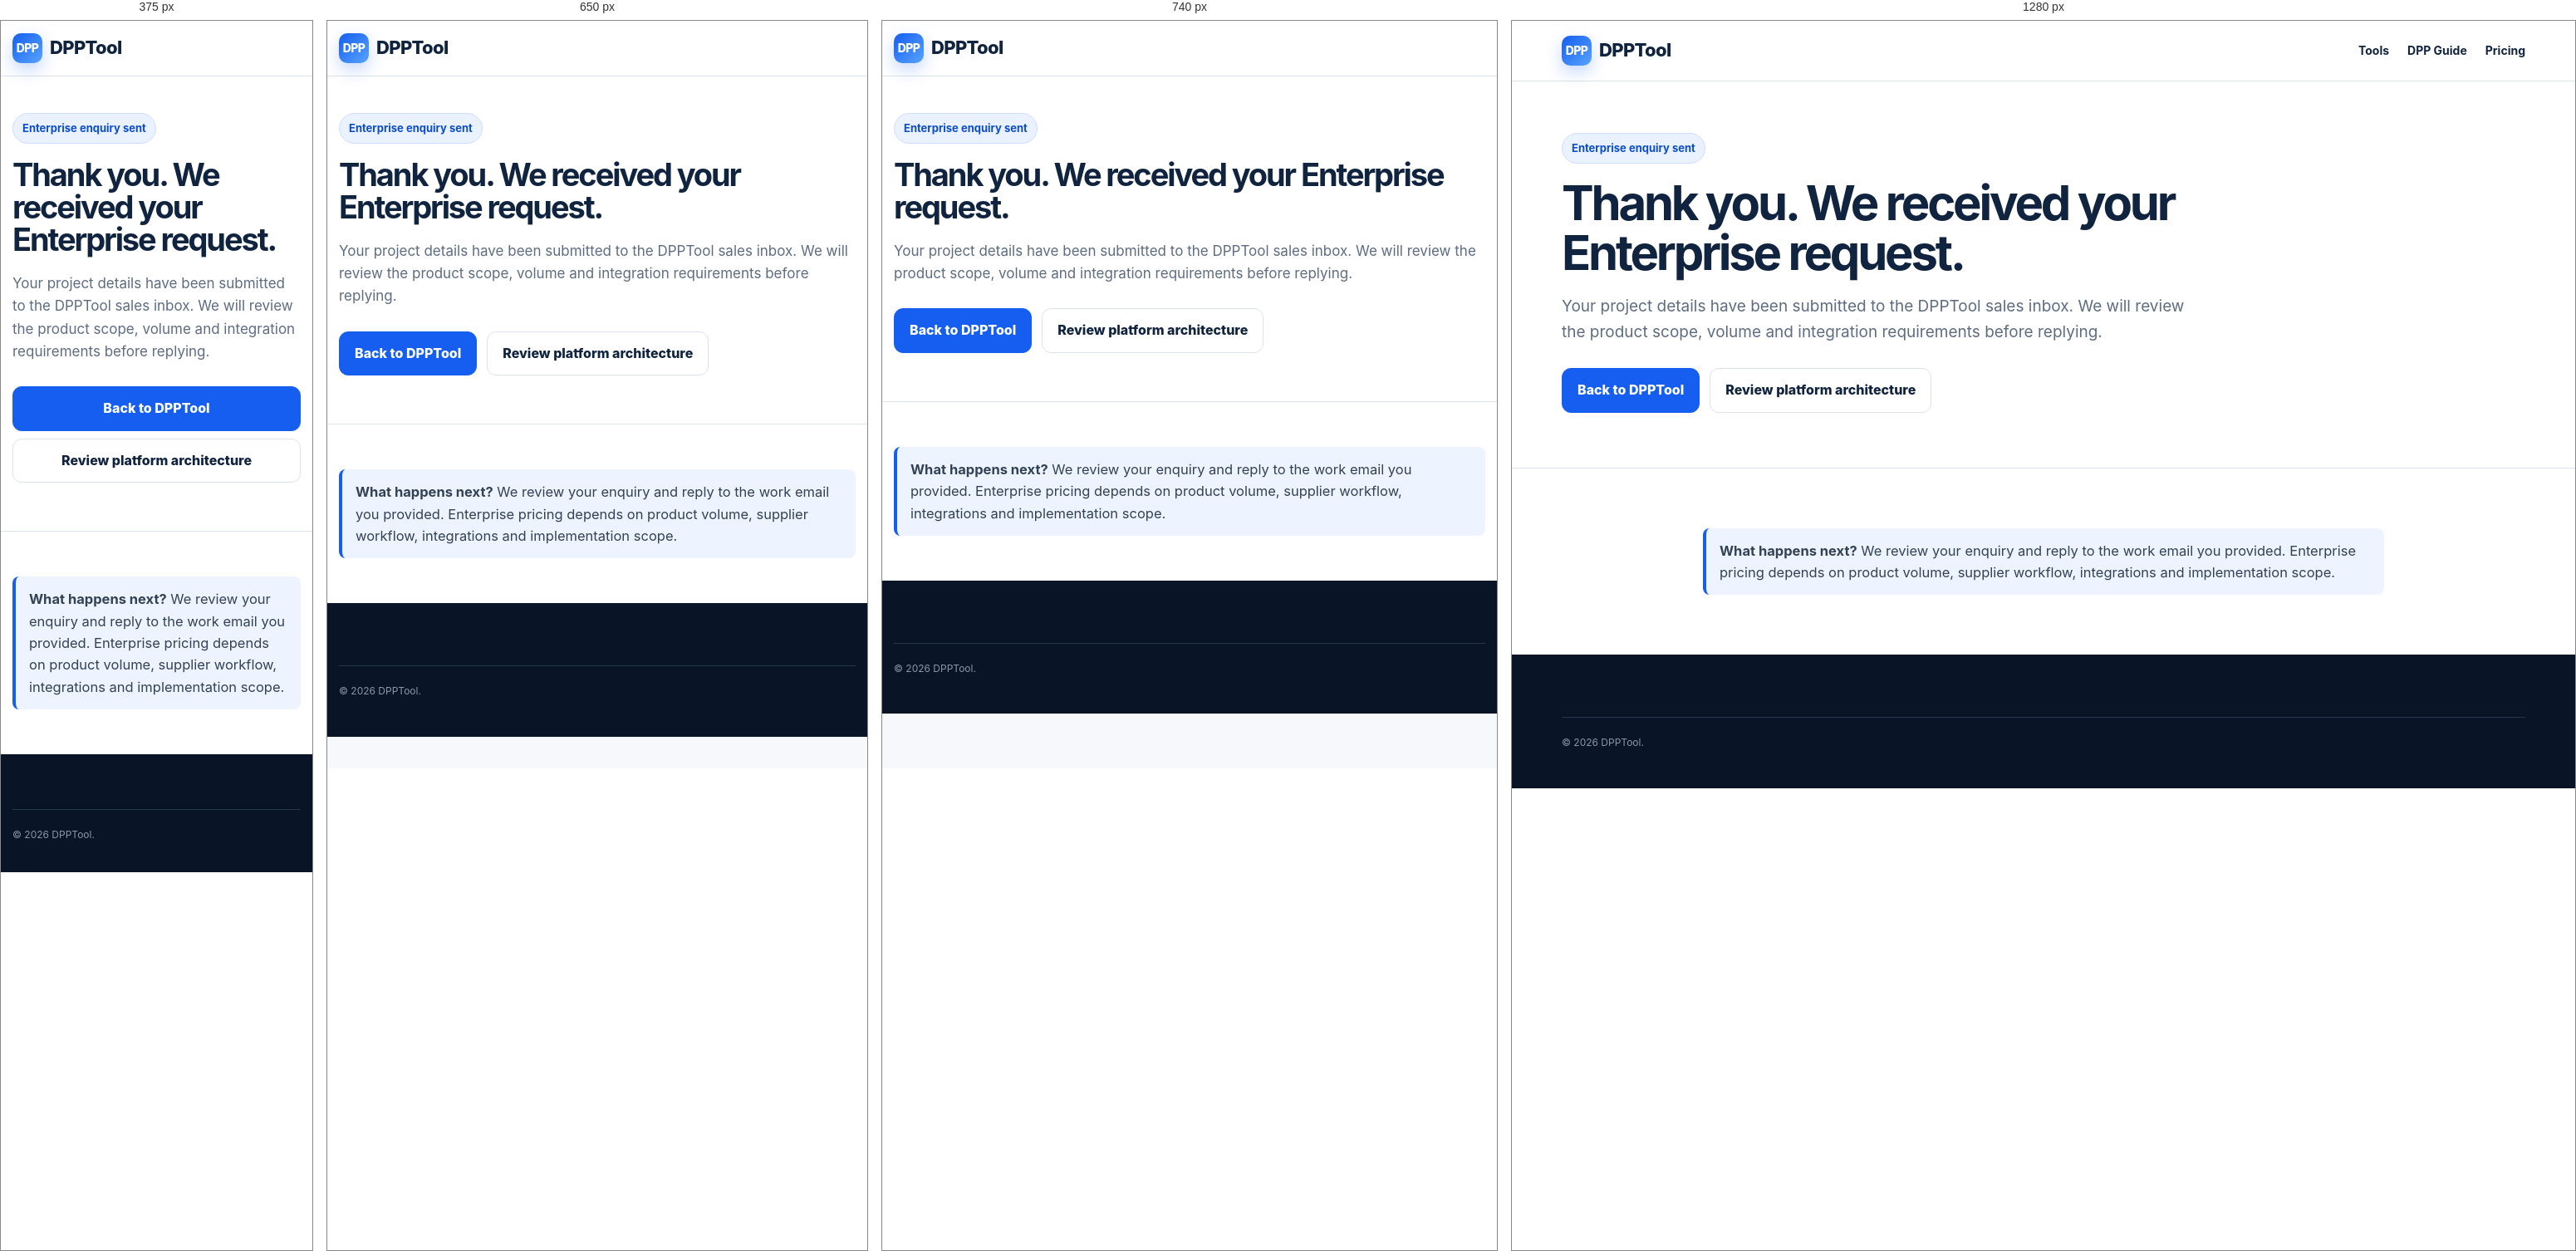
Rendered at 375 px, 650 px, 740 px and 1280 px, left to right.

<!-- file: index.html -->
<!doctype html><html lang="en"><head><meta charset="utf-8"><meta name="viewport" content="width=device-width,initial-scale=1">
<title>Enterprise Enquiry Sent | DPPTool</title>
<meta name="robots" content="noindex,follow">
<meta name="description" content="Your DPPTool Enterprise enquiry has been submitted.">
<link rel="canonical" href="https://dpptool.com/enterprise-thank-you/">
<link rel="icon" href="/assets/favicon.svg"><link rel="stylesheet" href="/assets/styles.css?v=20260926-5">
</head><body>
<header class="site-header"><div class="container nav"><a class="brand" href="/"><span class="brand-mark">DPP</span>DPPTool</a><nav class="nav-links"><a href="/tools/">Tools</a><a href="/digital-product-passport/">DPP Guide</a><a href="/pricing/">Pricing</a></nav></div></header>
<main>
<section class="page-hero"><div class="container"><span class="eyebrow">Enterprise enquiry sent</span><h1>Thank you. We received your Enterprise request.</h1><p>Your project details have been submitted to the DPPTool sales inbox. We will review the product scope, volume and integration requirements before replying.</p><div class="actions"><a class="btn primary" href="/">Back to DPPTool</a><a class="btn" href="/dpp-platform/">Review platform architecture</a></div></div></section>
<section class="section white"><div class="container prose"><div class="notice"><strong>What happens next?</strong> We review your enquiry and reply to the work email you provided. Enterprise pricing depends on product volume, supplier workflow, integrations and implementation scope.</div></div></section>
</main>
<footer class="footer"><div class="container"><div class="footer-bottom">© 2026 DPPTool.</div></div></footer>
<script src="/assets/app.js?v=20260926-5" defer></script>
</body></html>

/* @media block from styles.css */
@media(max-width:850px){.nav-links{display:none;position:absolute;top:72px;left:0;right:0;background:#fff;border-bottom:1px solid var(--line);padding:18px 24px;flex-direction:column;align-items:flex-start}.nav-links.open{display:flex}.menu-btn{display:block}.grid,.trustbar,.facts,.footer-grid,.tool-shell{grid-template-columns:1fr}.hero{padding-top:55px}.section{padding:54px 0}.hero h1{font-size:44px}}

/* @media block from styles.css */
@media(max-width:850px){.nav{height:66px}.nav-links{top:66px;box-shadow:0 14px 28px rgba(16,35,63,.08)}.nav-links a{width:100%;padding:8px 0}.nav-links .nav-cta{width:100%;text-align:center;margin-top:4px}.nav-links a[aria-current="page"]:not(.nav-cta):after{display:none}.page-hero{padding:44px 0 30px}.page-hero h1{font-size:38px}.hero h1{font-size:40px}.hero p,.page-hero p{font-size:17px}.panel{padding:20px}.container{width:min(100% - 28px,1160px)}}

/* @media block from styles.css */
@media(max-width:600px){
  .actions{gap:9px}
  .actions .btn{width:100%}
  .trustitem{padding:15px}
  .trustitem strong{font-size:16px}
  .footer{padding:36px 0}
  .footer-grid{gap:18px}
  .section-head{margin-bottom:22px}
  .grid{gap:14px}
  .card{padding:20px}
  .codebox{font-size:12px}
  th,td{padding:12px 13px}
}

/* @media block from styles.css */
@media(max-width:900px){.pricing-grid{grid-template-columns:1fr}.pricing-card{min-height:0}}

/* @media block from styles.css */
@media(max-width:780px){.pricing-grid.pricing-grid-force{grid-template-columns:1fr!important}}

/* @media block from styles.css */
@media(max-width:700px){
  .enterprise-modal{padding:10px}
  .enterprise-modal-dialog{padding:20px;max-height:94vh;border-radius:16px}
  .enterprise-modal-head h2{font-size:28px}
  .enterprise-form-grid{grid-template-columns:1fr}
  .enterprise-form-actions .btn{width:100%}
}